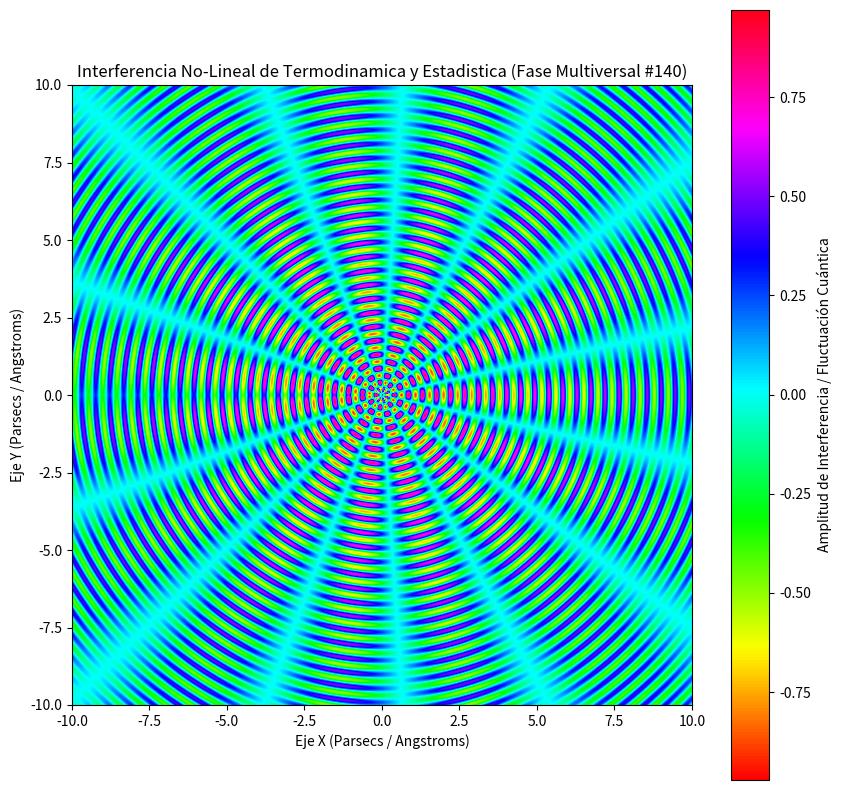

This chart was generated by the following Python code:
%matplotlib inline
# Simulación Multiversal: Termodinamica y Estadistica - Variante 140
import numpy as np
import matplotlib.pyplot as plt

# Parámetros Físicos No-Lineales
omega_1 = 13.852
omega_2 = 7.311
lambda_decay = 0.071
phase_shift = 2.254

x = np.linspace(-10, 10, 800)
y = np.linspace(-10, 10, 800)
X, Y = np.meshgrid(x, y)

# Dinámica de Fluidos / Campos Tensor-Escalares (Fase Multiversal)
R = np.sqrt(X**2 + Y**2) + 1e-5
Z = (np.sin(omega_1 * R + phase_shift) * np.cos(omega_2 * np.arctan2(Y, X))) * np.exp(-lambda_decay * R)

plt.figure(figsize=(10, 10))
plt.imshow(Z, cmap='hsv', extent=[-10, 10, -10, 10], origin='lower')
plt.colorbar(label='Amplitud de Interferencia / Fluctuación Cuántica')
plt.title(r'Interferencia No-Lineal de Termodinamica y Estadistica (Fase Multiversal #140)')
plt.xlabel('Eje X (Parsecs / Angstroms)')
plt.ylabel('Eje Y (Parsecs / Angstroms)')
plt.show()
